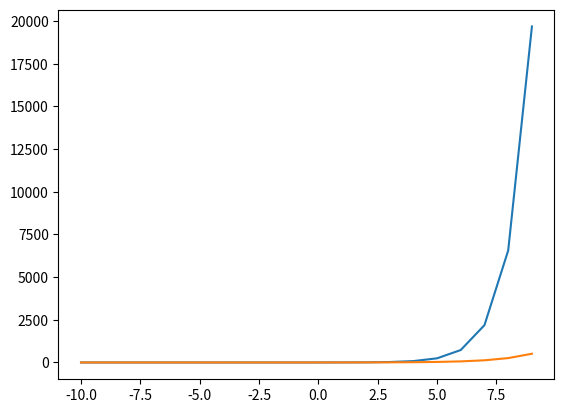

Python code for this plot:
import matplotlib.pyplot as plt
import numpy as np

x = np.arange(-10, 10, 1.0)

y_2 = 2 ** x

y_3 = 3 ** x
plt.plot(x, y_3)
plt.plot(x, y_2)
plt.show()
